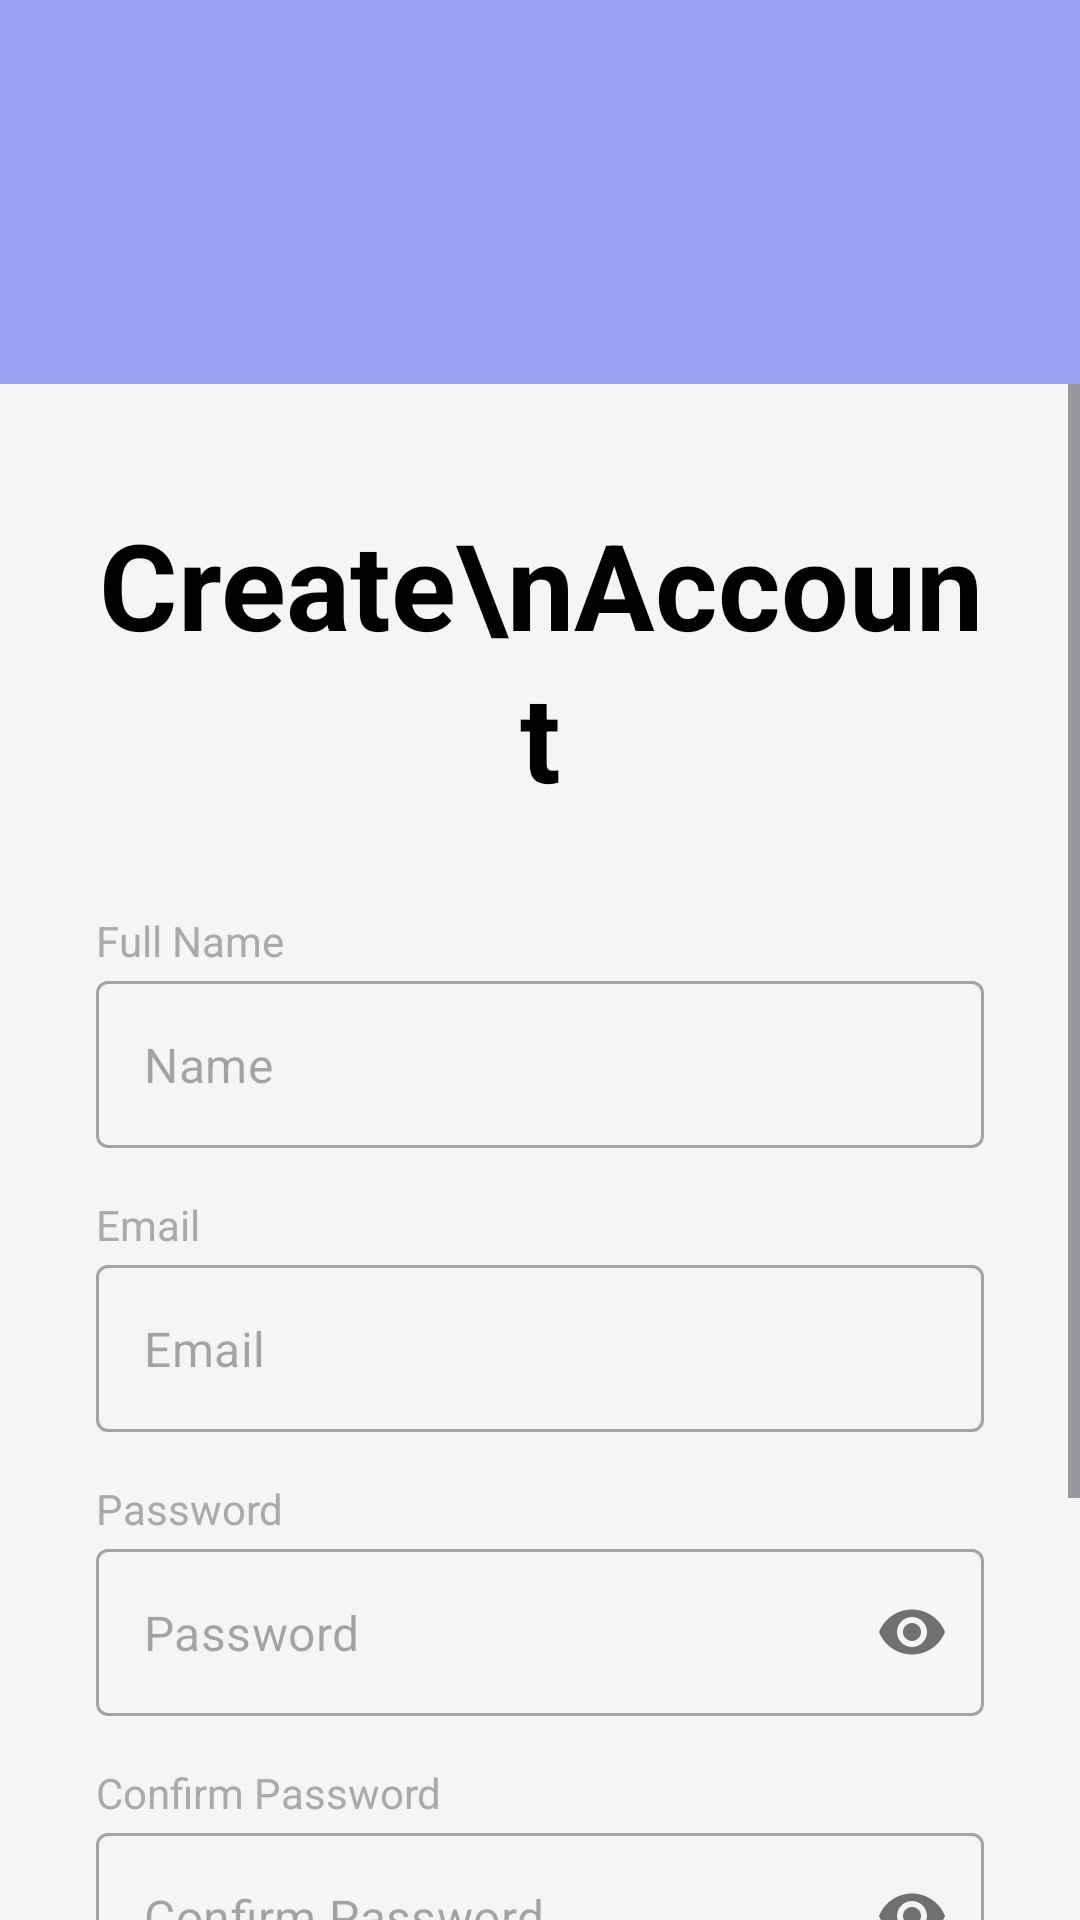

Reconstruct the res/layout file that produces this screen, plus the resources it refers to.
<!-- AndroidManifest.xml: activity theme Theme.SariSariSales -->
<!-- res/layout/activity_signup.xml -->
<?xml version="1.0" encoding="utf-8"?>
<androidx.constraintlayout.widget.ConstraintLayout xmlns:android="http://schemas.android.com/apk/res/android"
    xmlns:app="http://schemas.android.com/apk/res-auto"
    android:layout_width="match_parent"
    android:layout_height="match_parent"
    android:background="#F5F5F5">

    <ImageView
        android:id="@+id/iv_background"
        android:layout_width="0dp"
        android:layout_height="0dp"
        android:scaleType="centerCrop"
        android:src="@drawable/sari_sari_store_bg"
        app:layout_constraintBottom_toTopOf="@+id/guideline_top"
        app:layout_constraintEnd_toEndOf="parent"
        app:layout_constraintStart_toStartOf="parent"
        app:layout_constraintTop_toTopOf="parent"
        android:contentDescription="Background image of a store" />

    <View
        android:id="@+id/view_overlay"
        android:layout_width="0dp"
        android:layout_height="0dp"
        android:background="#A66776F0"
        app:layout_constraintBottom_toBottomOf="@id/iv_background"
        app:layout_constraintEnd_toEndOf="@id/iv_background"
        app:layout_constraintStart_toStartOf="@id/iv_background"
        app:layout_constraintTop_toTopOf="@id/iv_background" />

    <androidx.constraintlayout.widget.Guideline
        android:id="@+id/guideline_top"
        android:layout_width="wrap_content"
        android:layout_height="wrap_content"
        android:orientation="horizontal"
        app:layout_constraintGuide_percent="0.20" /> <ScrollView
    android:layout_width="0dp"
    android:layout_height="0dp"
    android:background="@drawable/bg_login_card"
    android:fillViewport="true"
    app:layout_constraintBottom_toBottomOf="parent"
    app:layout_constraintEnd_toEndOf="parent"
    app:layout_constraintStart_toStartOf="parent"
    app:layout_constraintTop_toTopOf="@id/guideline_top">

    <androidx.constraintlayout.widget.ConstraintLayout
        android:layout_width="match_parent"
        android:layout_height="wrap_content"
        android:padding="32dp">

        <LinearLayout
            android:id="@+id/ll_header"
            android:layout_width="wrap_content"
            android:layout_height="wrap_content"
            android:layout_marginTop="8dp"
            android:gravity="center_vertical"
            android:orientation="horizontal"
            app:layout_constraintEnd_toEndOf="parent"
            app:layout_constraintStart_toStartOf="parent"
            app:layout_constraintTop_toTopOf="parent">

            <TextView
                android:id="@+id/tv_title"
                android:layout_width="wrap_content"
                android:layout_height="wrap_content"
                android:lineSpacingExtra="4dp"
                android:text="Create\nAccount"
                android:textAlignment="center"
                android:textColor="@android:color/black"
                android:textSize="40sp"
                android:textStyle="bold" />

            <ImageView
                android:id="@+id/iv_app_icon"
                android:layout_width="80dp"
                android:layout_height="80dp"
                android:layout_marginStart="16dp"
                android:contentDescription="Application Icon"
                android:src="@drawable/phone_bag" />
        </LinearLayout>

        <TextView
            android:id="@+id/tv_label_name"
            android:layout_width="wrap_content"
            android:layout_height="wrap_content"
            android:layout_marginTop="32dp"
            android:text="Full Name"
            android:textColor="@android:color/darker_gray"
            app:layout_constraintStart_toStartOf="parent"
            app:layout_constraintTop_toBottomOf="@id/ll_header" />

        <com.google.android.material.textfield.TextInputLayout
            android:id="@+id/til_name"
            style="@style/Widget.MaterialComponents.TextInputLayout.OutlinedBox"
            android:layout_width="0dp"
            android:layout_height="wrap_content"
            android:layout_marginTop="4dp"
            app:hintEnabled="false"
            app:layout_constraintEnd_toEndOf="parent"
            app:layout_constraintStart_toStartOf="parent"
            app:layout_constraintTop_toBottomOf="@id/tv_label_name">

            <com.google.android.material.textfield.TextInputEditText
                android:id="@+id/et_name"
                android:layout_width="match_parent"
                android:layout_height="wrap_content"
                android:hint="Name"
                android:inputType="textPersonName|textCapWords" />
        </com.google.android.material.textfield.TextInputLayout>

        <TextView
            android:id="@+id/tv_label_email"
            android:layout_width="wrap_content"
            android:layout_height="wrap_content"
            android:layout_marginTop="16dp"
            android:text="Email"
            android:textColor="@android:color/darker_gray"
            app:layout_constraintStart_toStartOf="parent"
            app:layout_constraintTop_toBottomOf="@id/til_name" />

        <com.google.android.material.textfield.TextInputLayout
            android:id="@+id/til_email"
            style="@style/Widget.MaterialComponents.TextInputLayout.OutlinedBox"
            android:layout_width="0dp"
            android:layout_height="wrap_content"
            android:layout_marginTop="4dp"
            app:hintEnabled="false"
            app:layout_constraintEnd_toEndOf="parent"
            app:layout_constraintStart_toStartOf="parent"
            app:layout_constraintTop_toBottomOf="@id/tv_label_email">

            <com.google.android.material.textfield.TextInputEditText
                android:id="@+id/et_email"
                android:layout_width="match_parent"
                android:layout_height="wrap_content"
                android:hint="Email"
                android:inputType="textEmailAddress" />
        </com.google.android.material.textfield.TextInputLayout>

        <TextView
            android:id="@+id/tv_label_password"
            android:layout_width="wrap_content"
            android:layout_height="wrap_content"
            android:layout_marginTop="16dp"
            android:text="Password"
            android:textColor="@android:color/darker_gray"
            app:layout_constraintStart_toStartOf="parent"
            app:layout_constraintTop_toBottomOf="@id/til_email" />

        <com.google.android.material.textfield.TextInputLayout
            android:id="@+id/til_password"
            style="@style/Widget.MaterialComponents.TextInputLayout.OutlinedBox"
            android:layout_width="0dp"
            android:layout_height="wrap_content"
            android:layout_marginTop="4dp"
            app:hintEnabled="false"
            app:layout_constraintEnd_toEndOf="parent"
            app:layout_constraintStart_toStartOf="parent"
            app:layout_constraintTop_toBottomOf="@id/tv_label_password"
            app:passwordToggleEnabled="true">

            <com.google.android.material.textfield.TextInputEditText
                android:id="@+id/et_password"
                android:layout_width="match_parent"
                android:layout_height="wrap_content"
                android:hint="Password"
                android:inputType="textPassword" />
        </com.google.android.material.textfield.TextInputLayout>

        <TextView
            android:id="@+id/tv_label_confirm_password"
            android:layout_width="wrap_content"
            android:layout_height="wrap_content"
            android:layout_marginTop="16dp"
            android:text="Confirm Password"
            android:textColor="@android:color/darker_gray"
            app:layout_constraintStart_toStartOf="parent"
            app:layout_constraintTop_toBottomOf="@id/til_password" />

        <com.google.android.material.textfield.TextInputLayout
            android:id="@+id/til_confirm_password"
            style="@style/Widget.MaterialComponents.TextInputLayout.OutlinedBox"
            android:layout_width="0dp"
            android:layout_height="wrap_content"
            android:layout_marginTop="4dp"
            app:hintEnabled="false"
            app:layout_constraintEnd_toEndOf="parent"
            app:layout_constraintStart_toStartOf="parent"
            app:layout_constraintTop_toBottomOf="@id/tv_label_confirm_password"
            app:passwordToggleEnabled="true">

            <com.google.android.material.textfield.TextInputEditText
                android:id="@+id/et_confirm_password"
                android:layout_width="match_parent"
                android:layout_height="wrap_content"
                android:hint="Confirm Password"
                android:inputType="textPassword" />
        </com.google.android.material.textfield.TextInputLayout>

        <com.google.android.material.button.MaterialButton
            android:id="@+id/btn_sign_up"
            android:layout_width="0dp"
            android:layout_height="60dp"
            android:layout_marginTop="32dp"
            android:backgroundTint="#6776F0"
            android:text="Create Account"
            android:textAllCaps="false"
            android:textSize="18sp"
            app:cornerRadius="8dp"
            app:layout_constraintEnd_toEndOf="parent"
            app:layout_constraintStart_toStartOf="parent"
            app:layout_constraintTop_toBottomOf="@id/til_confirm_password" />

        <TextView
            android:id="@+id/tv_have_account"
            android:layout_width="wrap_content"
            android:layout_height="wrap_content"
            android:layout_marginTop="16dp"
            android:padding="4dp"
            android:text="Already have an account? Login Here"
            android:textColor="#6776F0"
            android:textStyle="bold"
            app:layout_constraintTop_toBottomOf="@id/btn_sign_up"
            app:layout_constraintStart_toStartOf="parent"
            app:layout_constraintEnd_toEndOf="parent" />

    </androidx.constraintlayout.widget.ConstraintLayout>
</ScrollView>

</androidx.constraintlayout.widget.ConstraintLayout>
<!-- resources referenced by this layout -->
<resources>
  <!-- drawable phone_bag: jpg bitmap (drawable, 20341 bytes) -->
  <style name="Theme.SariSariSales" parent="Theme.Material3.Light.NoActionBar">
          <item name="colorPrimary">@color/primary</item>
          <item name="colorPrimaryVariant">@color/primary_variant</item>
          <item name="colorSecondary">@color/secondary</item>
      </style>
  <color name="primary">#1976D2</color>
  <color name="primary_variant">#1565C0</color>
  <color name="secondary">#03DAC5</color>
</resources>
